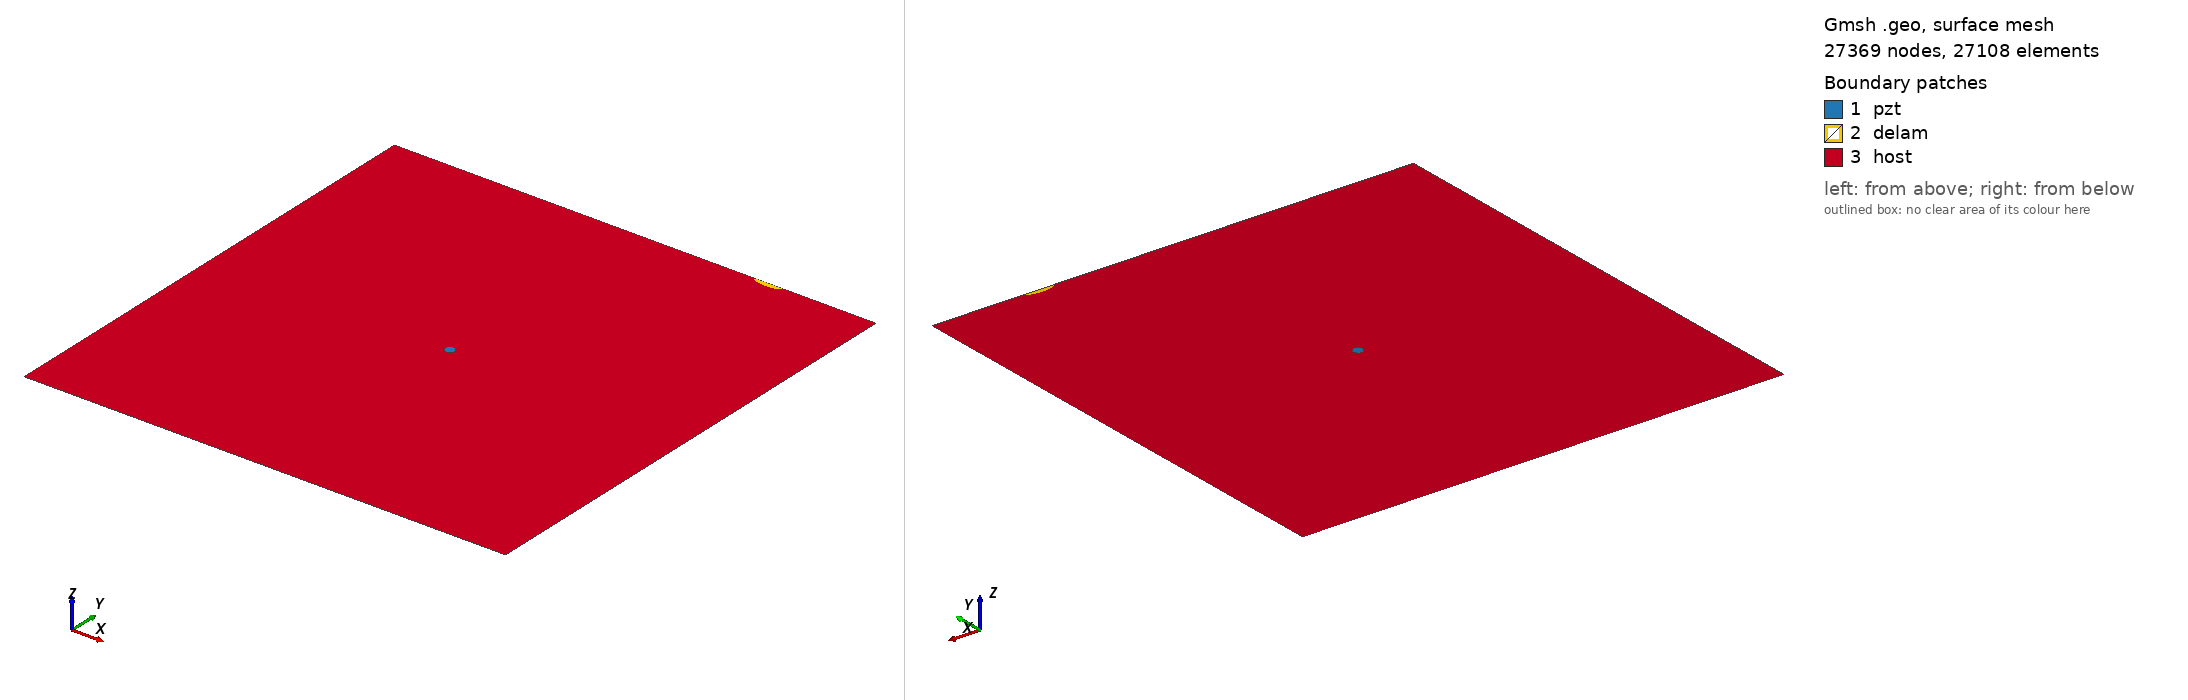

Gmsh geometry script, surface-meshed: 27369 nodes, 27108 surface elements. Boundary patches (legend numbers): 1 pzt, 2 delam, 3 host. Left view from above one corner, right view from below the opposite corner. Legend entries are the model's physical surfaces. The drawing asked Gmsh for element sizes between 1% and 20% of the model's largest extent; the script's own settings can give other sizes.

=== m_425_delam1_position_no_98_a_15mm_b_5mm_angle_0.geo (drawn) ===
SetFactory("OpenCASCADE");
L=0.500000; 
W=0.500000; 
a=0.015000; 
b=0.005000; 
x=0.388889; 
y=0.500000; 
alpha=0.000000 *Pi; 
r=0.005000; 
xpzt=0.250000; 
ypzt=0.250000; 
//+
Point(1) = {0, 0, 0, 1.0};
//+
Point(2) = {L, 0, 0, 1.0};
//+
Point(3) = {L, W, 0, 1.0};
//+
Point(4) = {0, W, 0, 1.0};
//+
Line(1) = {1, 2};
//+
Line(2) = {2, 3};
//+
Line(3) = {3, 4};
//+
Line(4) = {4, 1};
//+
Circle(5) = {xpzt, ypzt, -0, r, 0, 2*Pi};
//+
Ellipse(6) = {x, y, -0, a, b, 0, 2*Pi};
//+
Rotate {{0, 0, 1}, {x, y, 0}, alpha} {
  Curve{6}; 
}
//+
BooleanDifference{ Curve{6}; Delete; }{ Curve{3}; }
//+
Delete {
  Curve{6}; 
}
//+
Delete {
  Curve{3}; 
}
//+
Line(9) = {7, 6};
//+
Line(10) = {4, 7};
//+
Line(11) = {6, 3};
//+
Curve Loop(1) = {5};
//+
Plane Surface(1) = {1};
//+
Curve Loop(2) = {9, 7};
 
//+
Plane Surface(2) = {2};
//+
Curve Loop(3) = {10, 4, 1, 2, 11, -7};
//+
Curve Loop(4) = {5};
//+
Plane Surface(3) = {3, 4};
//+
Point(9) = {xpzt, ypzt, 0, 1.0};
//+
Point{9} In Surface {1};// mesh node at centre of pzt
//+
Physical Surface("pzt") = {1};
//+
Physical Surface("delam") = {2};
//+
Physical Surface("host") = {3};

Mesh.Algorithm = 6; // Frontal
Mesh.CharacteristicLengthFactor = 0.080000;
Mesh.CharacteristicLengthMin = 0.001000;
Mesh.CharacteristicLengthMax = 0.200000;
Mesh.RecombineAll = 1; // Apply recombination algorithm
Mesh.SubdivisionAlgorithm = 1; // 1: all quadrangles
Mesh.Smoothing = 1;
